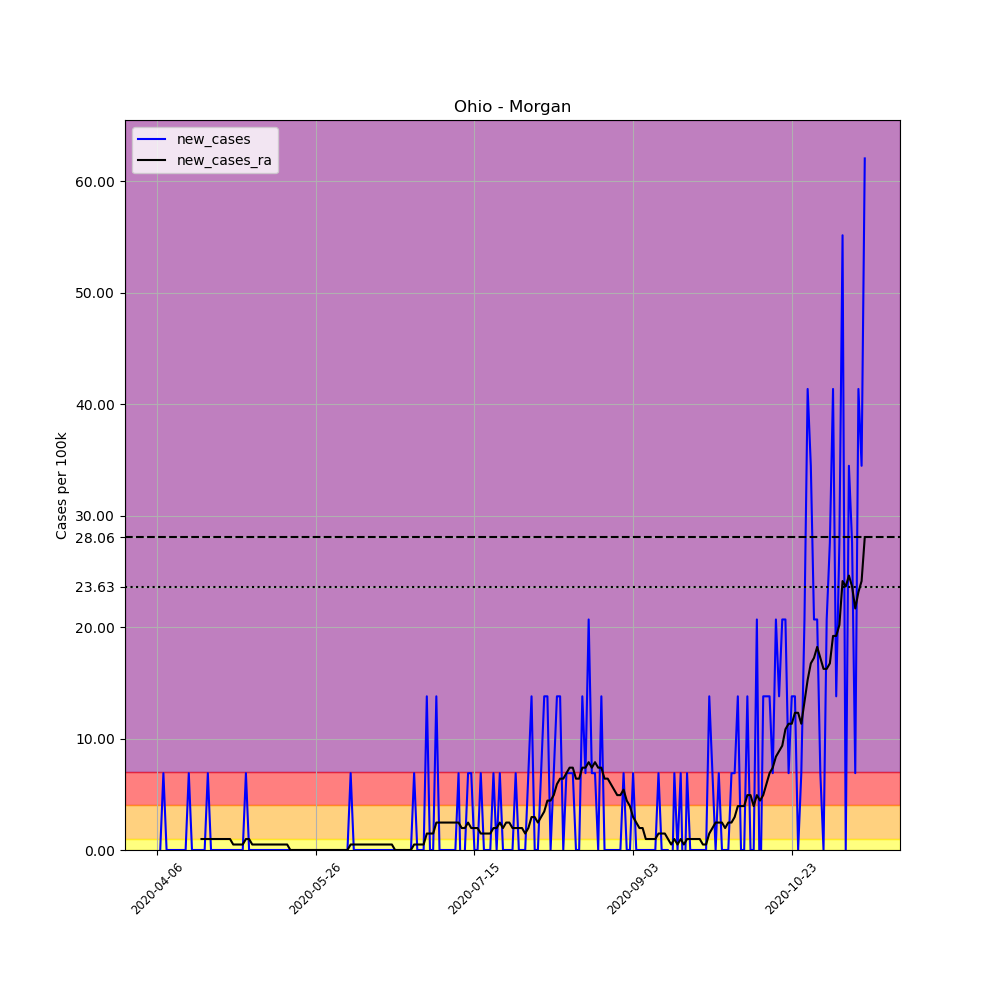

Source data for this figure (header and first rows):
, date, county, state, fips, cases, deaths, COUNTY, STNAME, CTYNAME, POPESTIMATE2019, per_100k, new_cases, new_cases_ra
581155, 2020-04-06, Morgan, Ohio, 39115, 1, 0, 115, Ohio, Morgan, 14508, 6.893, , 
581156, 2020-04-07, Morgan, Ohio, 39115, 1, 0, 115, Ohio, Morgan, 14508, 6.893, 0.0, 
581157, 2020-04-08, Morgan, Ohio, 39115, 2, 0, 115, Ohio, Morgan, 14508, 13.79, 6.893, 
581158, 2020-04-09, Morgan, Ohio, 39115, 2, 0, 115, Ohio, Morgan, 14508, 13.79, 0.0, 
581159, 2020-04-10, Morgan, Ohio, 39115, 2, 0, 115, Ohio, Morgan, 14508, 13.79, 0.0, 
581160, 2020-04-11, Morgan, Ohio, 39115, 2, 0, 115, Ohio, Morgan, 14508, 13.79, 0.0, 
581161, 2020-04-12, Morgan, Ohio, 39115, 2, 0, 115, Ohio, Morgan, 14508, 13.79, 0.0, 
581162, 2020-04-13, Morgan, Ohio, 39115, 2, 0, 115, Ohio, Morgan, 14508, 13.79, 0.0, 
581163, 2020-04-14, Morgan, Ohio, 39115, 2, 0, 115, Ohio, Morgan, 14508, 13.79, 0.0, 
581164, 2020-04-15, Morgan, Ohio, 39115, 2, 0, 115, Ohio, Morgan, 14508, 13.79, 0.0, 
581165, 2020-04-16, Morgan, Ohio, 39115, 3, 0, 115, Ohio, Morgan, 14508, 20.68, 6.893, 
581166, 2020-04-17, Morgan, Ohio, 39115, 3, 0, 115, Ohio, Morgan, 14508, 20.68, 0.0, 
581167, 2020-04-18, Morgan, Ohio, 39115, 3, 0, 115, Ohio, Morgan, 14508, 20.68, 0.0, 
581168, 2020-04-19, Morgan, Ohio, 39115, 3, 0, 115, Ohio, Morgan, 14508, 20.68, 0.0, 
581169, 2020-04-20, Morgan, Ohio, 39115, 3, 0, 115, Ohio, Morgan, 14508, 20.68, 0.0, 0.9847
581170, 2020-04-21, Morgan, Ohio, 39115, 3, 0, 115, Ohio, Morgan, 14508, 20.68, 0.0, 0.9847
581171, 2020-04-22, Morgan, Ohio, 39115, 4, 0, 115, Ohio, Morgan, 14508, 27.57, 6.893, 0.9847
581172, 2020-04-23, Morgan, Ohio, 39115, 4, 0, 115, Ohio, Morgan, 14508, 27.57, 0.0, 0.9847
581173, 2020-04-24, Morgan, Ohio, 39115, 4, 0, 115, Ohio, Morgan, 14508, 27.57, 0.0, 0.9847
581174, 2020-04-25, Morgan, Ohio, 39115, 4, 0, 115, Ohio, Morgan, 14508, 27.57, 0.0, 0.9847
581175, 2020-04-26, Morgan, Ohio, 39115, 4, 0, 115, Ohio, Morgan, 14508, 27.57, 0.0, 0.9847
581176, 2020-04-27, Morgan, Ohio, 39115, 4, 0, 115, Ohio, Morgan, 14508, 27.57, 0.0, 0.9847
581177, 2020-04-28, Morgan, Ohio, 39115, 4, 0, 115, Ohio, Morgan, 14508, 27.57, 0.0, 0.9847
581178, 2020-04-29, Morgan, Ohio, 39115, 4, 0, 115, Ohio, Morgan, 14508, 27.57, 0.0, 0.9847
581179, 2020-04-30, Morgan, Ohio, 39115, 4, 0, 115, Ohio, Morgan, 14508, 27.57, 0.0, 0.4923
581180, 2020-05-01, Morgan, Ohio, 39115, 4, 0, 115, Ohio, Morgan, 14508, 27.57, 0.0, 0.4923
581181, 2020-05-02, Morgan, Ohio, 39115, 4, 0, 115, Ohio, Morgan, 14508, 27.57, 0.0, 0.4923
581182, 2020-05-03, Morgan, Ohio, 39115, 4, 0, 115, Ohio, Morgan, 14508, 27.57, 0.0, 0.4923
581183, 2020-05-04, Morgan, Ohio, 39115, 5, 0, 115, Ohio, Morgan, 14508, 34.46, 6.893, 0.9847
581184, 2020-05-05, Morgan, Ohio, 39115, 5, 0, 115, Ohio, Morgan, 14508, 34.46, 0.0, 0.9847
581185, 2020-05-06, Morgan, Ohio, 39115, 5, 0, 115, Ohio, Morgan, 14508, 34.46, 0.0, 0.4923
581186, 2020-05-07, Morgan, Ohio, 39115, 5, 0, 115, Ohio, Morgan, 14508, 34.46, 0.0, 0.4923
581187, 2020-05-08, Morgan, Ohio, 39115, 5, 0, 115, Ohio, Morgan, 14508, 34.46, 0.0, 0.4923
581188, 2020-05-09, Morgan, Ohio, 39115, 5, 0, 115, Ohio, Morgan, 14508, 34.46, 0.0, 0.4923
581189, 2020-05-10, Morgan, Ohio, 39115, 5, 0, 115, Ohio, Morgan, 14508, 34.46, 0.0, 0.4923
581190, 2020-05-11, Morgan, Ohio, 39115, 5, 0, 115, Ohio, Morgan, 14508, 34.46, 0.0, 0.4923
581191, 2020-05-12, Morgan, Ohio, 39115, 5, 0, 115, Ohio, Morgan, 14508, 34.46, 0.0, 0.4923
581192, 2020-05-13, Morgan, Ohio, 39115, 5, 0, 115, Ohio, Morgan, 14508, 34.46, 0.0, 0.4923
581193, 2020-05-14, Morgan, Ohio, 39115, 5, 0, 115, Ohio, Morgan, 14508, 34.46, 0.0, 0.4923
581194, 2020-05-15, Morgan, Ohio, 39115, 5, 0, 115, Ohio, Morgan, 14508, 34.46, 0.0, 0.4923
581195, 2020-05-16, Morgan, Ohio, 39115, 5, 0, 115, Ohio, Morgan, 14508, 34.46, 0.0, 0.4923
581196, 2020-05-17, Morgan, Ohio, 39115, 5, 0, 115, Ohio, Morgan, 14508, 34.46, 0.0, 0.4923
581197, 2020-05-18, Morgan, Ohio, 39115, 5, 0, 115, Ohio, Morgan, 14508, 34.46, 0.0, 1.2688263138573217e-16
581198, 2020-05-19, Morgan, Ohio, 39115, 5, 0, 115, Ohio, Morgan, 14508, 34.46, 0.0, 1.2688263138573217e-16
581199, 2020-05-20, Morgan, Ohio, 39115, 5, 0, 115, Ohio, Morgan, 14508, 34.46, 0.0, 1.2688263138573217e-16
581200, 2020-05-21, Morgan, Ohio, 39115, 5, 0, 115, Ohio, Morgan, 14508, 34.46, 0.0, 1.2688263138573217e-16
581201, 2020-05-22, Morgan, Ohio, 39115, 5, 0, 115, Ohio, Morgan, 14508, 34.46, 0.0, 1.2688263138573217e-16
581202, 2020-05-23, Morgan, Ohio, 39115, 5, 0, 115, Ohio, Morgan, 14508, 34.46, 0.0, 1.2688263138573217e-16
581203, 2020-05-24, Morgan, Ohio, 39115, 5, 0, 115, Ohio, Morgan, 14508, 34.46, 0.0, 1.2688263138573217e-16
581204, 2020-05-25, Morgan, Ohio, 39115, 5, 0, 115, Ohio, Morgan, 14508, 34.46, 0.0, 1.2688263138573217e-16
581205, 2020-05-26, Morgan, Ohio, 39115, 5, 0, 115, Ohio, Morgan, 14508, 34.46, 0.0, 1.2688263138573217e-16
581206, 2020-05-27, Morgan, Ohio, 39115, 5, 0, 115, Ohio, Morgan, 14508, 34.46, 0.0, 1.2688263138573217e-16
581207, 2020-05-28, Morgan, Ohio, 39115, 5, 0, 115, Ohio, Morgan, 14508, 34.46, 0.0, 1.2688263138573217e-16
581208, 2020-05-29, Morgan, Ohio, 39115, 5, 0, 115, Ohio, Morgan, 14508, 34.46, 0.0, 1.2688263138573217e-16
581209, 2020-05-30, Morgan, Ohio, 39115, 5, 0, 115, Ohio, Morgan, 14508, 34.46, 0.0, 1.2688263138573217e-16
581210, 2020-05-31, Morgan, Ohio, 39115, 5, 0, 115, Ohio, Morgan, 14508, 34.46, 0.0, 1.2688263138573217e-16
581211, 2020-06-01, Morgan, Ohio, 39115, 5, 0, 115, Ohio, Morgan, 14508, 34.46, 0.0, 1.2688263138573217e-16
581212, 2020-06-02, Morgan, Ohio, 39115, 5, 0, 115, Ohio, Morgan, 14508, 34.46, 0.0, 1.2688263138573217e-16
581213, 2020-06-03, Morgan, Ohio, 39115, 5, 0, 115, Ohio, Morgan, 14508, 34.46, 0.0, 1.2688263138573217e-16
581214, 2020-06-04, Morgan, Ohio, 39115, 5, 0, 115, Ohio, Morgan, 14508, 34.46, 0.0, 1.2688263138573217e-16
... 164 more rows
